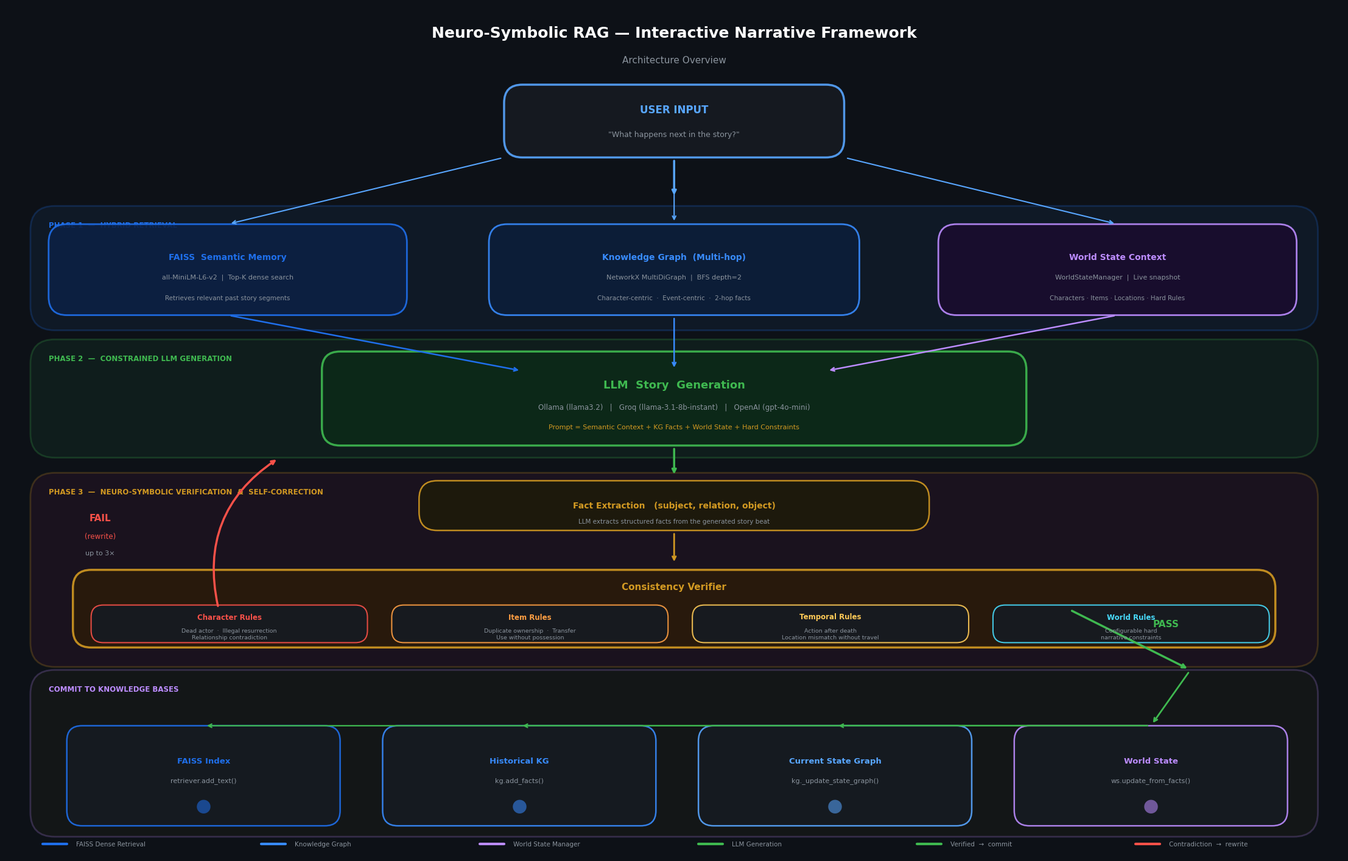

Reproduce this figure in Python.
import matplotlib
matplotlib.use("Agg")
import matplotlib.pyplot as plt
import matplotlib.patches as mpatches
from matplotlib.patches import FancyBboxPatch

fig, ax = plt.subplots(1, 1, figsize=(22, 14))
fig.patch.set_facecolor("#0d1117")
ax.set_facecolor("#0d1117")
ax.set_xlim(0, 22)
ax.set_ylim(0, 14)
ax.axis("off")

C = {
    "bg":       "#0d1117",
    "box":      "#161b22",
    "phase1":   "#1a3a5c",
    "phase2":   "#1a4a2e",
    "phase3":   "#4a1a3a",
    "commit":   "#2a2a1a",
    "faiss":    "#1f6feb",
    "kg":       "#388bfd",
    "llm":      "#3fb950",
    "verifier": "#d29922",
    "ws":       "#bc8cff",
    "user":     "#58a6ff",
    "pass_c":   "#3fb950",
    "fail_c":   "#f85149",
    "text_s":   "#c9d1d9",
    "text_m":   "#8b949e",
    "border1":  "#1f6feb",
    "border2":  "#3fb950",
    "border3":  "#d29922",
    "border4":  "#bc8cff",
}


def box(ax, x, y, w, h, fc, ec="#30363d", lw=1.5, radius=0.3, alpha=0.9):
    p = FancyBboxPatch(
        (x, y), w, h,
        boxstyle=f"round,pad=0.0,rounding_size={radius}",
        facecolor=fc, edgecolor=ec, linewidth=lw, alpha=alpha, zorder=3,
    )
    ax.add_patch(p)


def txt(ax, x, y, s, size=10, color="#ffffff", weight="bold", ha="center", va="center"):
    ax.text(x, y, s, fontsize=size, color=color, fontweight=weight,
            ha=ha, va=va, zorder=5, fontfamily="DejaVu Sans")


def arr(ax, x1, y1, x2, y2, color="#8b949e", lw=2.0, rad=0.0):
    ax.annotate(
        "", xy=(x2, y2), xytext=(x1, y1),
        arrowprops=dict(
            arrowstyle="->", color=color, lw=lw,
            connectionstyle=f"arc3,rad={rad}",
            shrinkA=4, shrinkB=4,
        ),
        zorder=4,
    )


def phase_bg(ax, x, y, w, h, fc, ec, label):
    p = FancyBboxPatch(
        (x, y), w, h,
        boxstyle="round,pad=0.0,rounding_size=0.4",
        facecolor=fc, edgecolor=ec, linewidth=2.0, alpha=0.22, zorder=1,
    )
    ax.add_patch(p)
    ax.text(x + 0.3, y + h - 0.25, label, fontsize=8.5, color=ec,
            fontweight="bold", va="top", ha="left", zorder=2,
            fontfamily="DejaVu Sans")


# ── Title ─────────────────────────────────────────────────────────────────────
txt(ax, 11, 13.55, "Neuro-Symbolic RAG — Interactive Narrative Framework",
    size=18, color="#ffffff")
txt(ax, 11, 13.1, "Architecture Overview", size=11, color="#8b949e", weight="normal")

# ── User Input ────────────────────────────────────────────────────────────────
box(ax, 8.2, 11.5, 5.6, 1.2, C["box"], ec=C["user"], lw=2.5)
txt(ax, 11, 12.28, "USER INPUT", size=12, color=C["user"])
txt(ax, 11, 11.88, '"What happens next in the story?"',
    size=9, color=C["text_m"], weight="normal")

arr(ax, 11, 11.5, 11, 10.82, color=C["user"], lw=2.5)

# ── Phase 1 ───────────────────────────────────────────────────────────────────
phase_bg(ax, 0.4, 8.65, 21.2, 2.05, C["phase1"], C["border1"],
         "PHASE 1  —  HYBRID RETRIEVAL")

# FAISS
box(ax, 0.7, 8.9, 5.9, 1.5, "#0c2044", ec=C["faiss"], lw=2.0)
txt(ax, 3.65, 9.85, "FAISS  Semantic Memory", size=10, color=C["faiss"])
txt(ax, 3.65, 9.52, "all-MiniLM-L6-v2  |  Top-K dense search",
    size=8, color=C["text_m"], weight="normal")
txt(ax, 3.65, 9.18, "Retrieves relevant past story segments",
    size=7.5, color=C["text_m"], weight="normal")

# KG
box(ax, 7.95, 8.9, 6.1, 1.5, "#0c1e3a", ec=C["kg"], lw=2.0)
txt(ax, 11.0, 9.85, "Knowledge Graph  (Multi-hop)", size=10, color=C["kg"])
txt(ax, 11.0, 9.52, "NetworkX MultiDiGraph  |  BFS depth=2",
    size=8, color=C["text_m"], weight="normal")
txt(ax, 11.0, 9.18, "Character-centric  ·  Event-centric  ·  2-hop facts",
    size=7.5, color=C["text_m"], weight="normal")

# World State
box(ax, 15.35, 8.9, 5.9, 1.5, "#1a0c2e", ec=C["ws"], lw=2.0)
txt(ax, 18.3, 9.85, "World State Context", size=10, color=C["ws"])
txt(ax, 18.3, 9.52, "WorldStateManager  |  Live snapshot",
    size=8, color=C["text_m"], weight="normal")
txt(ax, 18.3, 9.18, "Characters · Items · Locations · Hard Rules",
    size=7.5, color=C["text_m"], weight="normal")

# arrows user -> retrieval
arr(ax, 8.2, 11.5, 3.65, 10.4, color=C["user"], lw=1.5)
arr(ax, 11.0, 11.5, 11.0, 10.4, color=C["user"], lw=1.5)
arr(ax, 13.8, 11.5, 18.3, 10.4, color=C["user"], lw=1.5)

# arrows retrieval -> LLM
arr(ax, 3.65, 8.9, 8.5, 7.98, color=C["faiss"], lw=1.8)
arr(ax, 11.0, 8.9, 11.0, 7.98, color=C["kg"],   lw=1.8)
arr(ax, 18.3, 8.9, 13.5, 7.98, color=C["ws"],   lw=1.8)

# ── Phase 2 ───────────────────────────────────────────────────────────────────
phase_bg(ax, 0.4, 6.55, 21.2, 1.95, C["phase2"], C["border2"],
         "PHASE 2  —  CONSTRAINED LLM GENERATION")

box(ax, 5.2, 6.75, 11.6, 1.55, "#0c2a18", ec=C["llm"], lw=2.5)
txt(ax, 11.0, 7.75, "LLM  Story  Generation", size=13, color=C["llm"])
txt(ax, 11.0, 7.38, "Ollama (llama3.2)   |   Groq (llama-3.1-8b-instant)   |   OpenAI (gpt-4o-mini)",
    size=8.5, color=C["text_m"], weight="normal")
txt(ax, 11.0, 7.05, "Prompt = Semantic Context + KG Facts + World State + Hard Constraints",
    size=8, color="#d29922", weight="normal")

arr(ax, 11, 6.75, 11, 6.22, color=C["llm"], lw=2.5)

# ── Phase 3 ───────────────────────────────────────────────────────────────────
phase_bg(ax, 0.4, 3.1, 21.2, 3.2, C["phase3"], C["border3"],
         "PHASE 3  —  NEURO-SYMBOLIC VERIFICATION  &  SELF-CORRECTION")

# Fact extraction box
box(ax, 6.8, 5.35, 8.4, 0.82, "#1e1a0a", ec=C["verifier"], lw=1.8)
txt(ax, 11.0, 5.76, "Fact Extraction   (subject, relation, object)", size=10, color=C["verifier"])
txt(ax, 11.0, 5.5, "LLM extracts structured facts from the generated story beat",
    size=7.5, color=C["text_m"], weight="normal")

arr(ax, 11, 5.35, 11, 4.78, color=C["verifier"], lw=2.0)

# Verifier master box
box(ax, 1.1, 3.42, 19.8, 1.28, "#2a1a0a", ec=C["verifier"], lw=2.5)
txt(ax, 11.0, 4.42, "Consistency Verifier", size=11, color=C["verifier"])

# 4 rule chips
chips = [
    ("Character Rules",  "Dead actor  ·  Illegal resurrection\nRelationship contradiction",  "#f85149"),
    ("Item Rules",       "Duplicate ownership  ·  Transfer\nUse without possession",          "#ff9f43"),
    ("Temporal Rules",   "Action after death\nLocation mismatch without travel",              "#feca57"),
    ("World Rules",      "Configurable hard\nnarrative constraints",                          "#48dbfb"),
]
for i, (title, sub, col) in enumerate(chips):
    cx = 1.4 + i * 4.95
    box(ax, cx, 3.5, 4.55, 0.62, "#161b22", ec=col, lw=1.5, radius=0.2)
    txt(ax, cx + 2.275, 3.92, title, size=8.5, color=col)
    txt(ax, cx + 2.275, 3.64, sub,   size=6.8, color=C["text_m"], weight="normal")

# PASS label + arrow right
txt(ax, 19.1, 3.8, "PASS", size=11, color=C["pass_c"], weight="bold")
arr(ax, 17.5, 4.05, 19.5, 3.05, color=C["pass_c"], lw=2.5)

# FAIL label + arrow looping back to LLM
txt(ax, 1.55, 5.55, "FAIL", size=11, color=C["fail_c"], weight="bold")
txt(ax, 1.55, 5.25, "(rewrite)", size=8.5, color=C["fail_c"], weight="normal")
txt(ax, 1.55, 4.97, "up to 3×", size=8, color=C["text_m"], weight="normal")
arr(ax, 3.5, 4.05, 4.5, 6.55, color=C["fail_c"], lw=2.5, rad=-0.35)

# ── Commit layer ──────────────────────────────────────────────────────────────
phase_bg(ax, 0.4, 0.3, 21.2, 2.75, C["commit"], C["border4"],
         "COMMIT TO KNOWLEDGE BASES")

commit_cols = [
    (1.0,  "FAISS Index",         "retriever.add_text()",      C["faiss"]),
    (6.2,  "Historical KG",       "kg.add_facts()",            C["kg"]),
    (11.4, "Current State Graph", "kg._update_state_graph()",  "#58a6ff"),
    (16.6, "World State",         "ws.update_from_facts()",    C["ws"]),
]
for cx, title, sub, col in commit_cols:
    box(ax, cx, 0.48, 4.5, 1.65, "#161b22", ec=col, lw=1.8, radius=0.25)
    txt(ax, cx + 2.25, 1.55, title, size=9.5, color=col)
    txt(ax, cx + 2.25, 1.22, sub,   size=8,   color=C["text_m"], weight="normal")
    ax.text(cx + 2.25, 0.78, "●", fontsize=18, color=col,
            ha="center", va="center", alpha=0.55, zorder=5)

# arrows from PASS down into commit boxes
arr(ax, 19.5, 3.05, 18.85, 2.13, color=C["pass_c"], lw=2.0)
for target_x in [3.25, 8.45, 13.65, 18.85]:
    arr(ax, 18.85, 2.13, target_x, 2.13, color=C["pass_c"], lw=1.6)

# ── Legend ────────────────────────────────────────────────────────────────────
legend = [
    (C["faiss"],  "FAISS Dense Retrieval"),
    (C["kg"],     "Knowledge Graph"),
    (C["ws"],     "World State Manager"),
    (C["llm"],    "LLM Generation"),
    (C["pass_c"], "Verified  →  commit"),
    (C["fail_c"], "Contradiction  →  rewrite"),
]
for i, (col, label) in enumerate(legend):
    lx = 0.6 + i * 3.6
    ax.plot([lx, lx + 0.4], [0.18, 0.18], color=col, lw=3,
            solid_capstyle="round", zorder=6)
    ax.text(lx + 0.55, 0.18, label, fontsize=7.5, color=C["text_m"],
            va="center", zorder=6, fontfamily="DejaVu Sans")

plt.tight_layout(pad=0.2)
plt.savefig("architecture_diagram.png", dpi=200, bbox_inches="tight",
            facecolor=C["bg"], edgecolor="none")
print("Saved: architecture_diagram.png")
